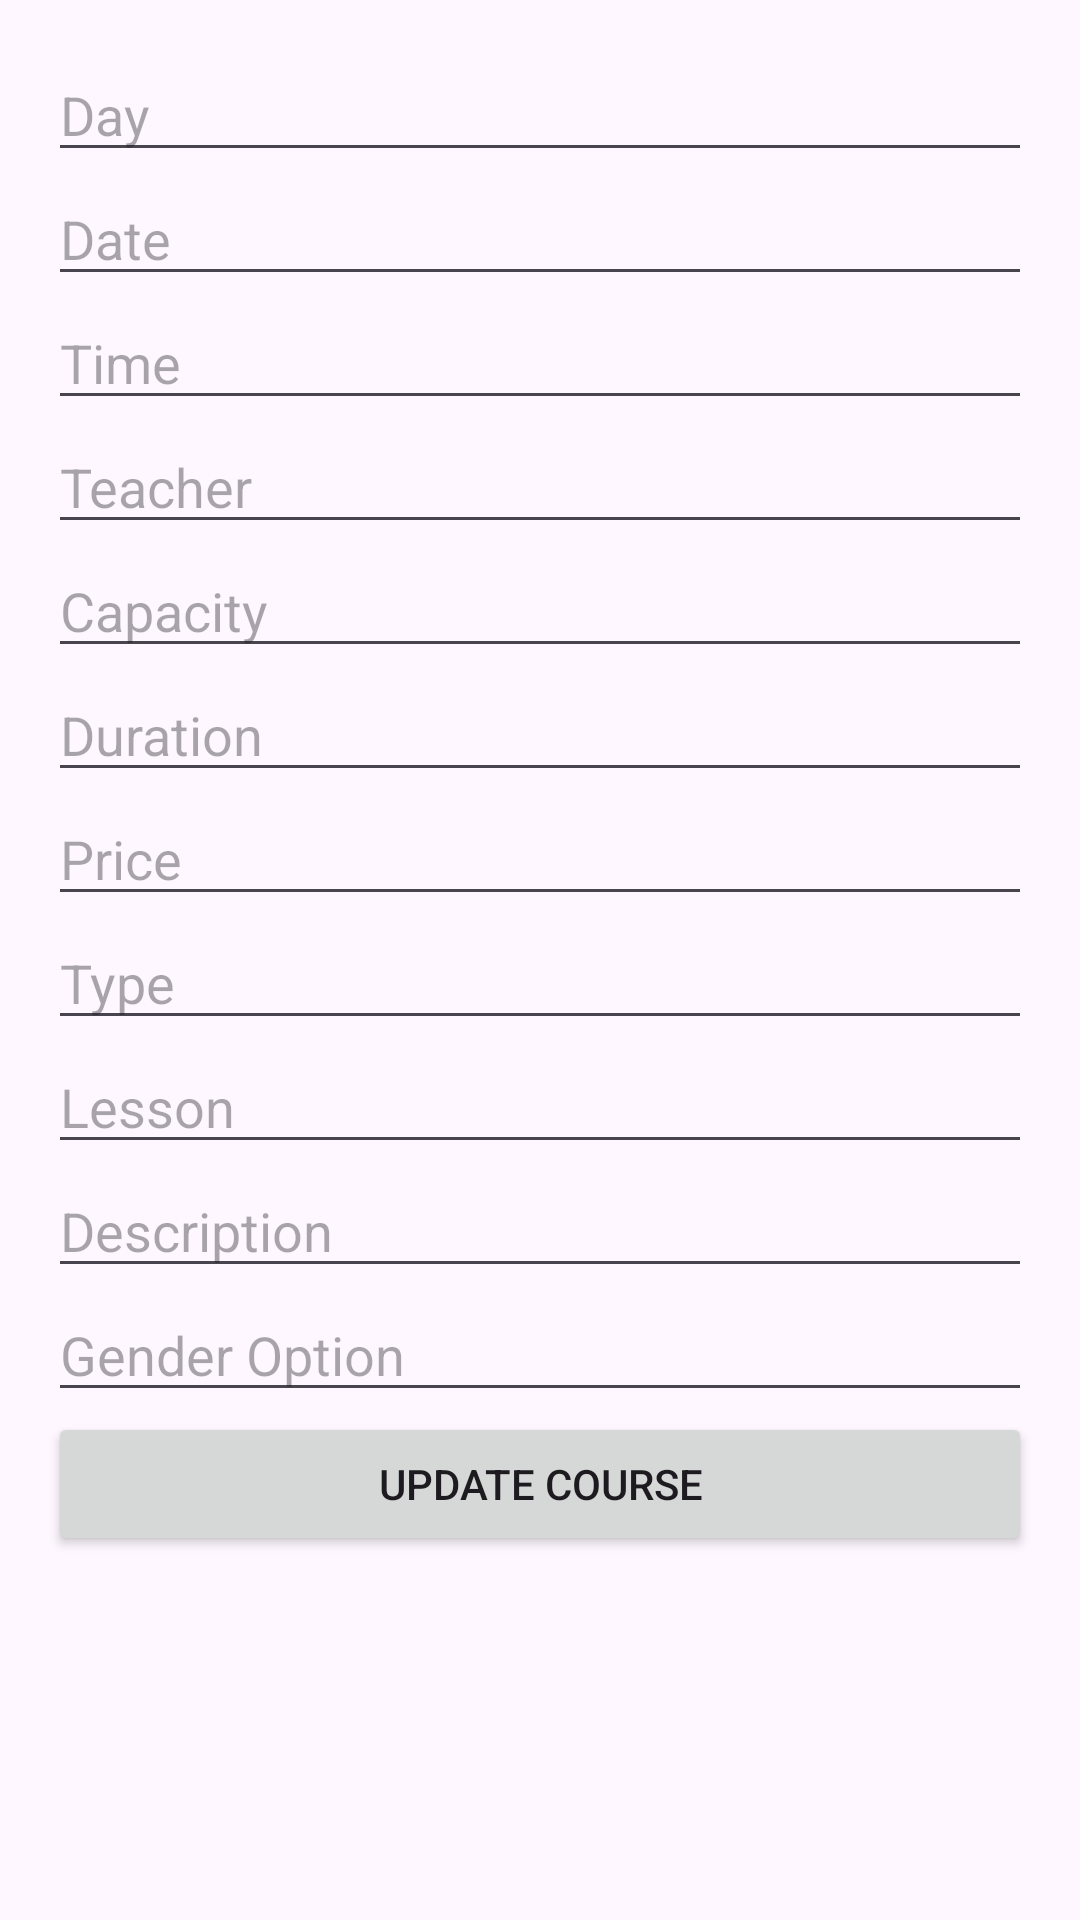

The Android layout XML behind this screen, and the referenced resources:
<!-- AndroidManifest.xml: application theme Theme.Yoga_APP -->
<!-- res/layout/activity_edit_course.xml -->
<?xml version="1.0" encoding="utf-8"?>
<LinearLayout xmlns:android="http://schemas.android.com/apk/res/android"
    android:layout_width="match_parent"
    android:layout_height="match_parent"
    android:orientation="vertical"
    android:padding="16dp">

    <EditText
        android:id="@+id/dayField"
        android:layout_width="match_parent"
        android:layout_height="wrap_content"
        android:hint="Day" />

    <EditText
        android:id="@+id/dateField"
        android:layout_width="match_parent"
        android:layout_height="wrap_content"
        android:hint="Date" />

    <EditText
        android:id="@+id/timeField"
        android:layout_width="match_parent"
        android:layout_height="wrap_content"
        android:hint="Time" />

    <EditText
        android:id="@+id/teacherField"
        android:layout_width="match_parent"
        android:layout_height="wrap_content"
        android:hint="Teacher" />


    <EditText
        android:id="@+id/capacityField"
        android:layout_width="match_parent"
        android:layout_height="wrap_content"
        android:hint="Capacity" />

    <EditText
        android:id="@+id/durationField"
        android:layout_width="match_parent"
        android:layout_height="wrap_content"
        android:hint="Duration" />

    <EditText
        android:id="@+id/priceField"
        android:layout_width="match_parent"
        android:layout_height="wrap_content"
        android:hint="Price" />

    <EditText
        android:id="@+id/typeField"
        android:layout_width="match_parent"
        android:layout_height="wrap_content"
        android:hint="Type" />

    <EditText
        android:id="@+id/lessonField"
        android:layout_width="match_parent"
        android:layout_height="wrap_content"
        android:hint="Lesson" />

    <EditText
        android:id="@+id/descriptionField"
        android:layout_width="match_parent"
        android:layout_height="wrap_content"
        android:hint="Description" />

    <EditText
        android:id="@+id/genderField"
        android:layout_width="match_parent"
        android:layout_height="wrap_content"
        android:hint="Gender Option" />

    <Button
        android:id="@+id/updateButton"
        android:layout_width="match_parent"
        android:layout_height="wrap_content"
        android:text="Update Course" />

</LinearLayout>
<!-- resources referenced by this layout -->
<resources>
  <style name="Theme.Yoga_APP" parent="Base.Theme.Yoga_APP" />
  <style name="Base.Theme.Yoga_APP" parent="Theme.Material3.DayNight.NoActionBar">
          
          
      </style>
</resources>
